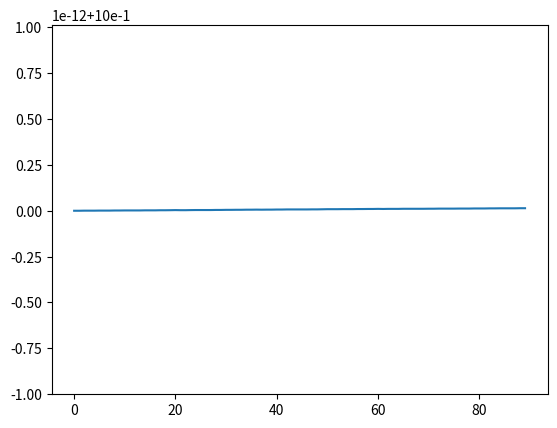

Write Python code to recreate this figure.
import numpy as np
import matplotlib.pyplot as plt

SiO2 = [3, 0.25/3]
Air =  [1, 0.25]

SL = [Air, SiO2, Air]*1

def P(Exp):
  return np.diag([1/Exp, Exp])

def Dm(N):
  return np.array([[1, 1], [N, -N]])

def Di(N):
  return np.linalg.inv(Dm(N))

Nsub = 30

Tg, E = [], []
T = np.array([[1, 0], [0, 1]])
for i in range(len(SL)):
    index = len(SL) - i - 1
    for _ in range(Nsub):
        T = P(np.exp(2 * np.pi * 1j * SL[index][0] * SL[index][1] / Nsub)) @ T
        TM = T @ Dm(SL[index - 1][0]) @ Di(SL[index][0])
        E.append(TM @ np.array([1, 0]))
        Tg.append(abs(E[-1][0] / E[0][0])**2)
plt.plot(np.arange(0, len(SL) * Nsub), np.array(Tg))
plt.show()